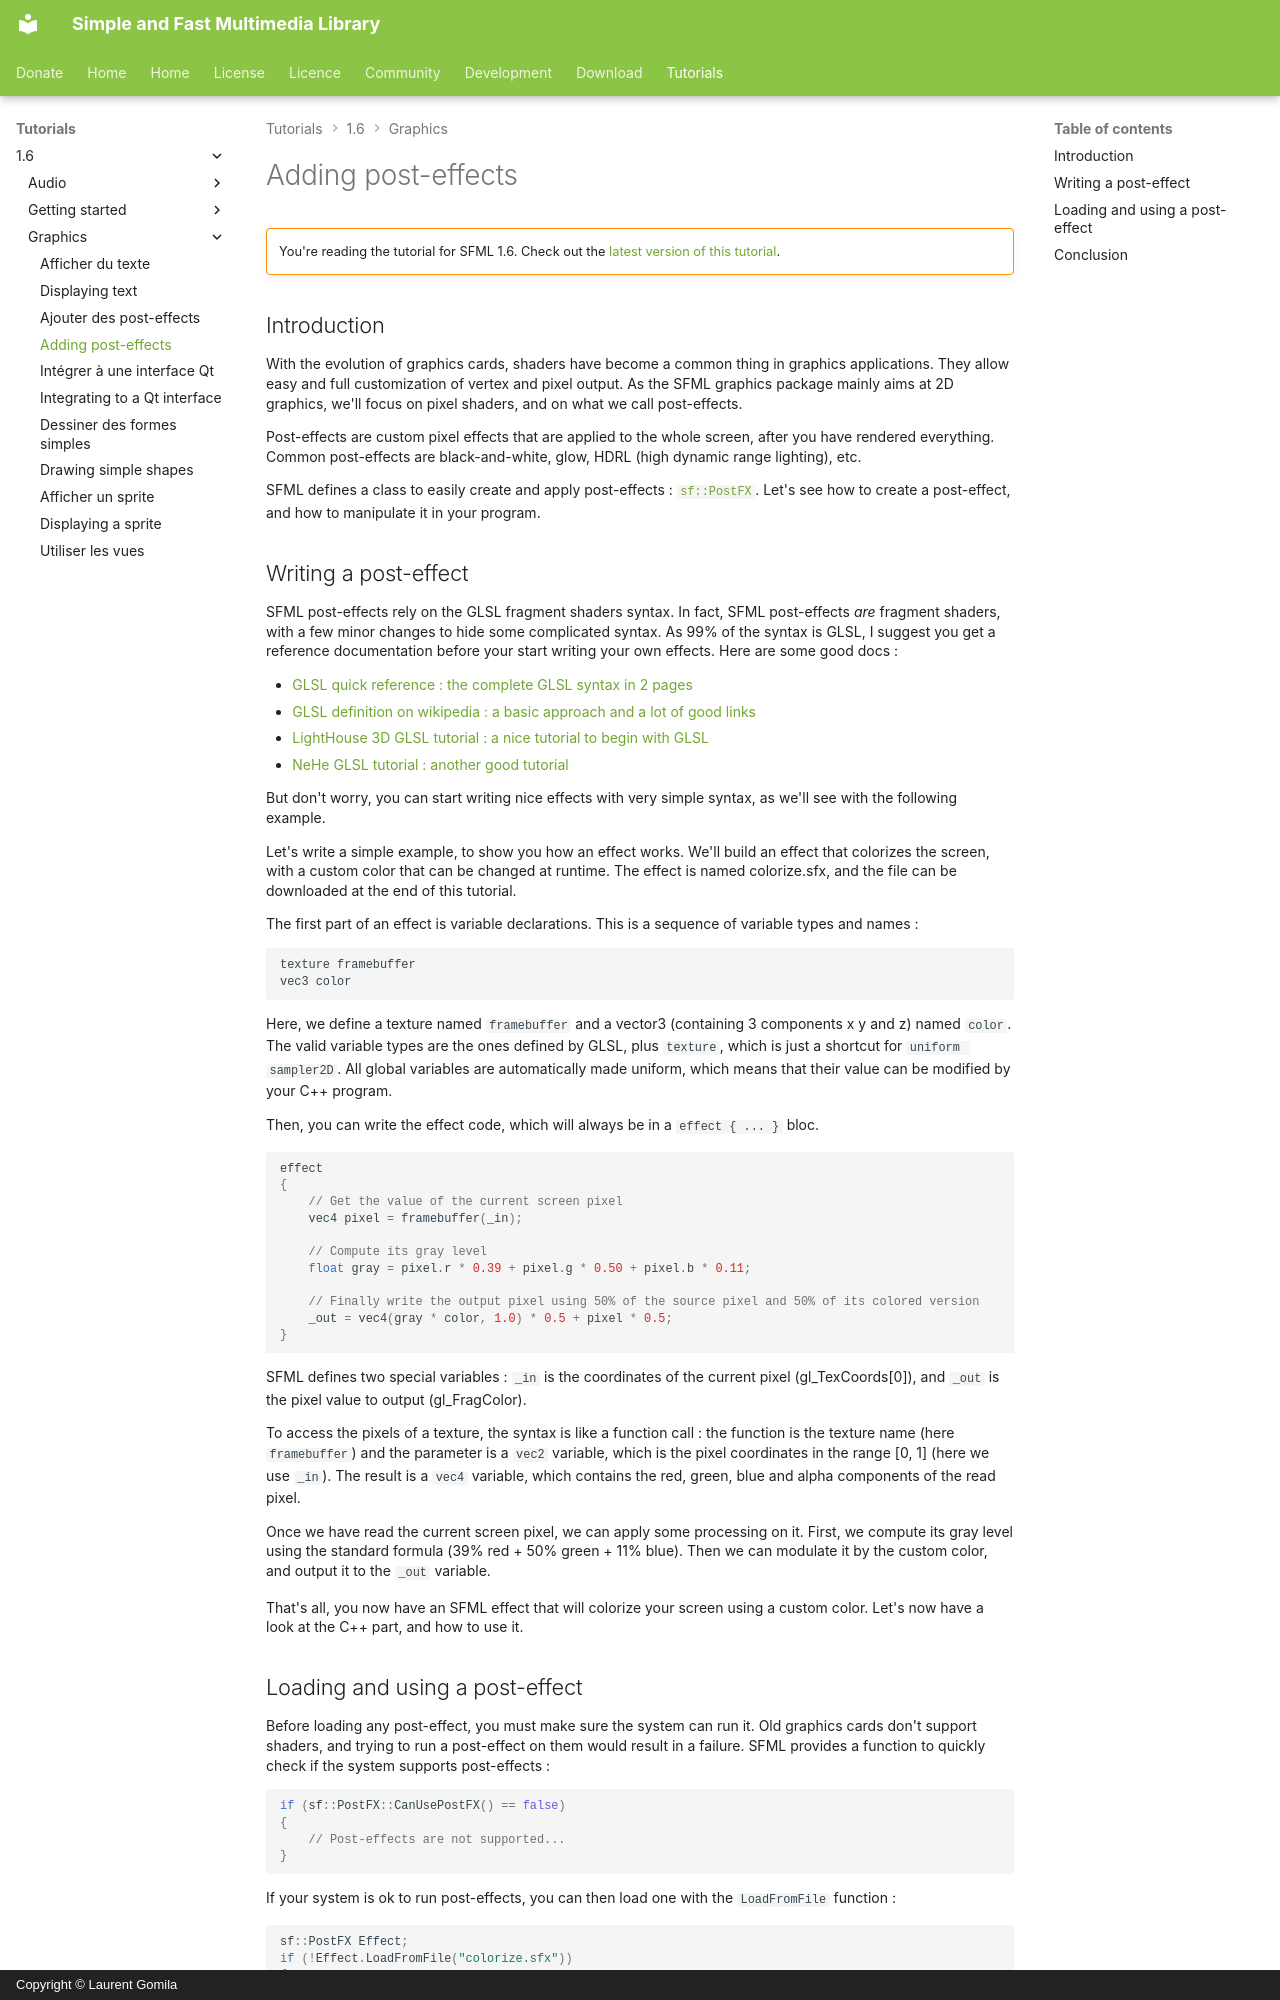

repository: SFML/SFML-Website · page: tutorials/1.6/graphics/postfx/index.html · generator: mkdocs · copyright: Copyright © Laurent Gomila

# Adding post-effects

!!! warning ""

    You're reading the tutorial for SFML 1.6. Check out the [latest version of this tutorial](/tutorials/latest/graphics/shader/).

## Introduction

With the evolution of graphics cards, shaders have become a common thing in graphics applications. They allow easy and full customization of vertex and pixel output. As the SFML graphics package mainly aims at 2D graphics, we'll focus on pixel shaders, and on what we call post-effects.

Post-effects are custom pixel effects that are applied to the whole screen, after you have rendered everything. Common post-effects are black-and-white, glow, HDRL (high dynamic range lighting), etc.

SFML defines a class to easily create and apply post-effects : [`sf::PostFX`](../../../documentation/1.6/classsf_1_1PostFX.html "sf::PostFX documentation"). Let's see how to create a post-effect, and how to manipulate it in your program.

## Writing a post-effect

SFML post-effects rely on the GLSL fragment shaders syntax. In fact, SFML post-effects *are* fragment shaders, with a few minor changes to hide some complicated syntax. As 99% of the syntax is GLSL, I suggest you get a reference documentation before your start writing your own effects. Here are some good docs :

- [GLSL quick reference : the complete GLSL syntax in 2 pages](http://www.opengl.org/sdk/libs/OpenSceneGraph/glsl_quickref.pdf "Download GLSL quick reference")
- [GLSL definition on wikipedia : a basic approach and a lot of good links](http://en.wikipedia.org/wiki/GLSL "Read the definition of GLSL on Wikipedia")
- [LightHouse 3D GLSL tutorial : a nice tutorial to begin with GLSL](http://www.lighthouse3d.com/opengl/glsl/index.php?intro "Go to the LightHouse3D GLSL tutorial")
- [NeHe GLSL tutorial : another good tutorial](http://nehe.gamedev.net/data/articles/article.asp?article=21 "Go to the NeHe GLSL tutorial")

But don't worry, you can start writing nice effects with very simple syntax, as we'll see with the following example.

Let's write a simple example, to show you how an effect works. We'll build an effect that colorizes the screen, with a custom color that can be changed at runtime. The effect is named colorize.sfx, and the file can be downloaded at the end of this tutorial.

The first part of an effect is variable declarations. This is a sequence of variable types and names :

```cpp
texture framebuffer
vec3 color
```

Here, we define a texture named `framebuffer` and a vector3 (containing 3 components x y and z) named `color`. The valid variable types are the ones defined by GLSL, plus `texture`, which is just a shortcut for `uniform sampler2D`. All global variables are automatically made uniform, which means that their value can be modified by your C++ program.

Then, you can write the effect code, which will always be in a `effect { ... }` bloc.

```cpp
effect
{
    // Get the value of the current screen pixel
    vec4 pixel = framebuffer(_in);

    // Compute its gray level
    float gray = pixel.r * 0.39 + pixel.g * 0.50 + pixel.b * 0.11;

    // Finally write the output pixel using 50% of the source pixel and 50% of its colored version
    _out = vec4(gray * color, 1.0) * 0.5 + pixel * 0.5;
}
```

SFML defines two special variables : `_in` is the coordinates of the current pixel (gl_TexCoords[0]), and `_out` is the pixel value to output (gl_FragColor).

To access the pixels of a texture, the syntax is like a function call : the function is the texture name (here `framebuffer`) and the parameter is a `vec2` variable, which is the pixel coordinates in the range [0, 1] (here we use `_in`). The result is a `vec4` variable, which contains the red, green, blue and alpha components of the read pixel.

Once we have read the current screen pixel, we can apply some processing on it. First, we compute its gray level using the standard formula (39% red + 50% green + 11% blue). Then we can modulate it by the custom color, and output it to the `_out` variable.

That's all, you now have an SFML effect that will colorize your screen using a custom color. Let's now have a look at the C++ part, and how to use it.
